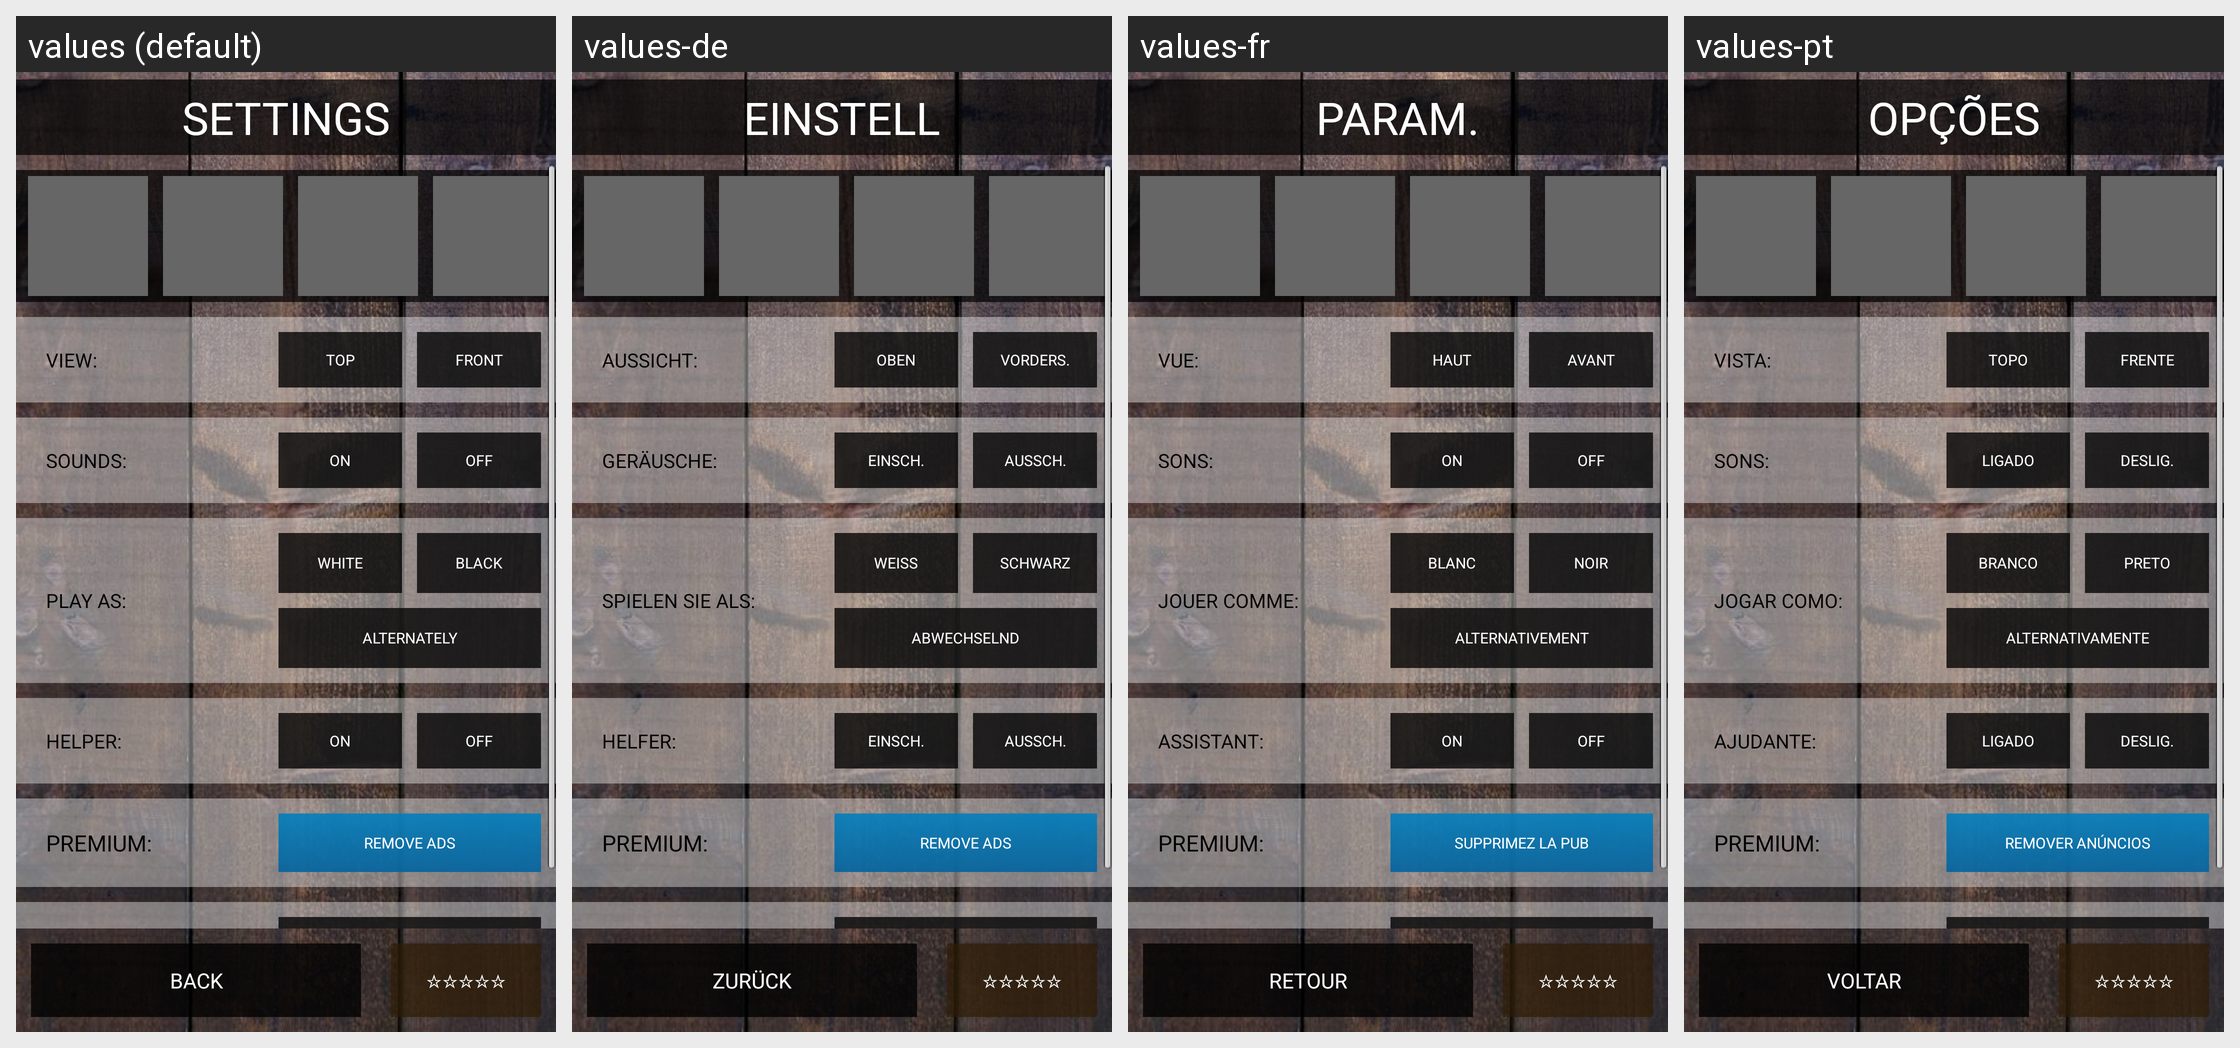

This grid shows one Android layout under several languages. Give, for every string resource on the screen, its name, the default text and each shown locale's text.
Android screen res/layout/activity_set.xml rendered under 4 locales, left to right: values (default), values-de, values-fr, values-pt. Device: Nexus 5 (rendered at 1080×1920; each locale shown at half size, 540×960, under a caption strip naming it); theme android:Theme.NoTitleBar.Fullscreen.
Other locales in the repository, not shown: values-ar, values-bg, values-ca, values-cs, values-da, values-el, values-es, values-es-rUS, values-fi, values-hi, values-hr, values-hu, values-in, values-it, values-ja, values-ko, values-lt, values-lv, values-nb, values-pl, values-pt-rBR, values-pt-rPT, values-ro, values-ru, values-sk, values-sl, values-sr, values-sv, values-th, values-tr, values-uk, values-vi, values-zh-rCN, values-zh-rHK, values-zh-rTW.
Strings drawn on this screen, with the default value and each locale's value (text and hints the layout hard-codes, and strings that could not be matched under every locale, appear in the picture but are not listed):

set_title_top
  values: SETTINGS
  values-de: EINSTELL
  values-fr: PARAM.
  values-pt: OPÇÕES

set_view_title
  values: VIEW:
  values-de: AUSSICHT:
  values-fr: VUE:
  values-pt: VISTA:

set_view_0
  values: TOP
  values-de: OBEN
  values-fr: HAUT
  values-pt: TOPO

set_view_1
  values: FRONT
  values-de: VORDERS.
  values-fr: AVANT
  values-pt: FRENTE

set_sounds_title
  values: SOUNDS:
  values-de: GERÄUSCHE:
  values-fr: SONS:
  values-pt: SONS:

set_sounds_on
  values: ON
  values-de: EINSCH.
  values-fr: ON
  values-pt: LIGADO

set_sounds_off
  values: OFF
  values-de: AUSSCH.
  values-fr: OFF
  values-pt: DESLIG.

set_move_title
  values: PLAY AS:
  values-de: SPIELEN SIE ALS:
  values-fr: JOUER COMME:
  values-pt: JOGAR COMO:

set_move_0
  values: WHITE
  values-de: WEISS
  values-fr: BLANC
  values-pt: BRANCO

set_move_1
  values: BLACK
  values-de: SCHWARZ
  values-fr: NOIR
  values-pt: PRETO

set_move_alter
  values: ALTERNATELY
  values-de: ABWECHSELND
  values-fr: ALTERNATIVEMENT
  values-pt: ALTERNATIVAMENTE

set_helper_title
  values: HELPER:
  values-de: HELFER:
  values-fr: ASSISTANT:
  values-pt: AJUDANTE:

set_rm_title
  values: PREMIUM:
  values-de: PREMIUM:
  values-fr: PREMIUM:
  values-pt: PREMIUM:

set_rm
  values: REMOVE ADS
  values-de: REMOVE ADS
  values-fr: SUPPRIMEZ LA PUB
  values-pt: REMOVER ANÚNCIOS

set_button_back
  values: BACK
  values-de: ZURÜCK
  values-fr: RETOUR
  values-pt: VOLTAR

set_button_rate
  values: ☆☆☆☆☆
  values-de: ☆☆☆☆☆
  values-fr: ☆☆☆☆☆
  values-pt: ☆☆☆☆☆
